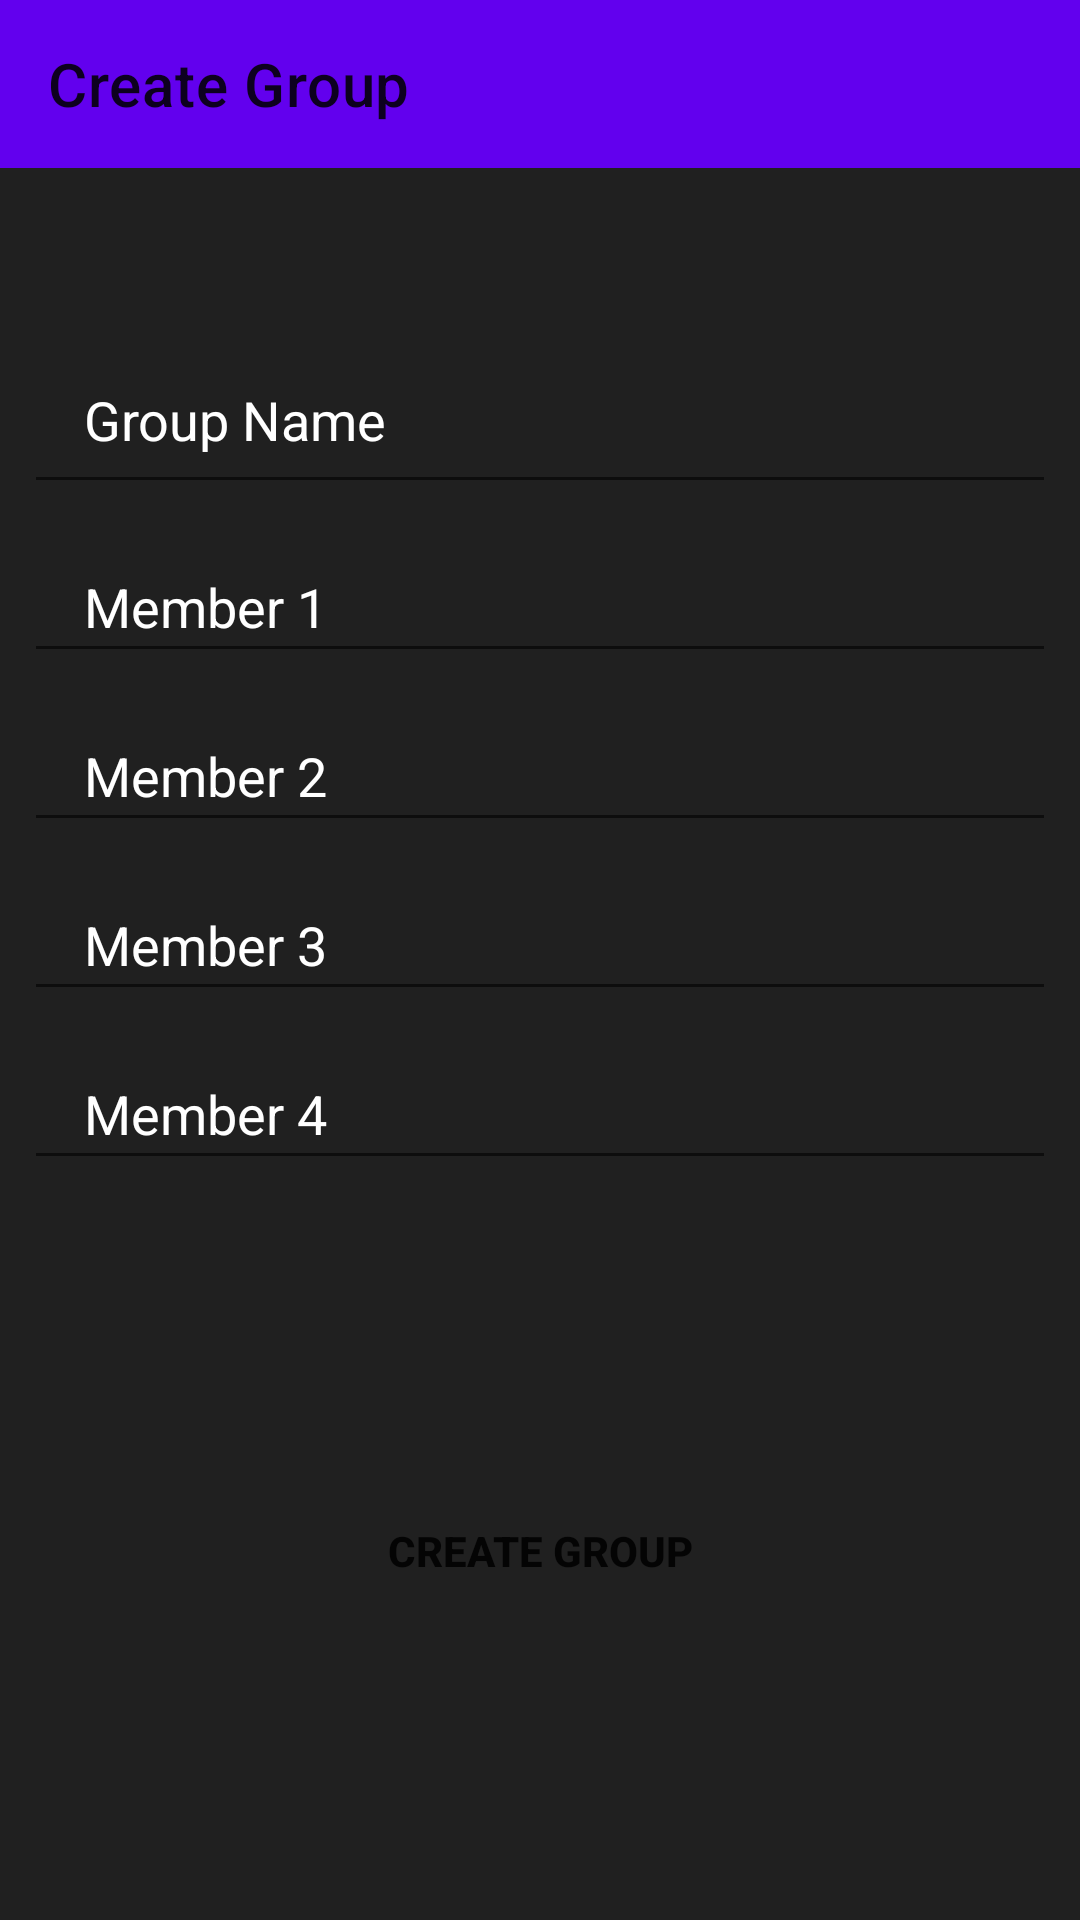

Here is an Android app screen rendered from its layout file. Give the layout XML and the strings, colors and styles it references.
<!-- AndroidManifest.xml: application theme Theme.App -->
<!-- res/layout/activity_group.xml -->
<?xml version="1.0" encoding="utf-8"?>
<androidx.constraintlayout.widget.ConstraintLayout xmlns:android="http://schemas.android.com/apk/res/android"
    xmlns:app="http://schemas.android.com/apk/res-auto"
    xmlns:tools="http://schemas.android.com/tools"
    android:layout_width="match_parent"
    android:layout_height="match_parent"
    tools:context=".CreateGroupActivity"
    android:background="#202020">

    <EditText
        android:id="@+id/groupName"
        android:layout_width="344dp"
        android:layout_height="56dp"

        android:layout_marginTop="56dp"
        android:ems="10"
        android:hint="Group Name"
        android:inputType="textPersonName"
        android:paddingLeft="20dp"
        android:paddingTop="10dp"
        android:paddingRight="10dp"

        android:paddingBottom="10dp"
        android:textColor="#FFFFFF"
        android:textColorHint="@color/white"
        app:layout_constraintEnd_toEndOf="parent"
        app:layout_constraintHorizontal_bias="0.492"
        app:layout_constraintStart_toStartOf="parent"
        app:layout_constraintTop_toBottomOf="@+id/toolBar_createTournamentActivity"
        tools:ignore="MissingConstraints" />

    <EditText
        android:id="@+id/mem2"
        android:layout_width="0dp"
        android:layout_height="wrap_content"
        android:layout_marginTop="12dp"
        android:ems="10"

        android:hint="Member 2"
        android:inputType="textPersonName"
        android:paddingLeft="20dp"
        android:paddingTop="10dp"
        android:paddingRight="10dp"
        android:paddingBottom="10dp"
        android:textColor="#FFFFFF"

        android:textColorHint="@color/white"
        app:layout_constraintEnd_toEndOf="@+id/mem1"
        app:layout_constraintHorizontal_bias="0.0"
        app:layout_constraintStart_toStartOf="@+id/mem1"
        app:layout_constraintTop_toBottomOf="@+id/mem1" />

    <EditText
        android:id="@+id/mem3"
        android:layout_width="0dp"
        android:layout_height="wrap_content"
        android:layout_marginTop="12dp"

        android:ems="10"
        android:hint="Member 3"
        android:inputType="textPersonName"
        android:paddingLeft="20dp"
        android:paddingTop="10dp"
        android:paddingRight="10dp"
        android:paddingBottom="10dp"
        android:textColor="#FFFFFF"
        android:textColorHint="@color/white"
        app:layout_constraintEnd_toEndOf="@+id/mem2"
        app:layout_constraintHorizontal_bias="0.0"
        app:layout_constraintStart_toStartOf="@+id/mem2"
        app:layout_constraintTop_toBottomOf="@+id/mem2" />

    <EditText
        android:id="@+id/mem4"
        android:layout_width="0dp"
        android:layout_height="wrap_content"
        android:layout_marginTop="12dp"

        android:ems="10"
        android:hint="Member 4"
        android:inputType="textPersonName"
        android:paddingLeft="20dp"
        android:paddingTop="10dp"
        android:paddingRight="10dp"
        android:paddingBottom="10dp"
        android:textColor="#FFFFFF"

        android:textColorHint="@color/white"
        app:layout_constraintEnd_toEndOf="@+id/mem3"
        app:layout_constraintHorizontal_bias="0.0"
        app:layout_constraintStart_toStartOf="@+id/mem3"
        app:layout_constraintTop_toBottomOf="@+id/mem3" />

    <EditText
        android:id="@+id/mem1"
        android:layout_width="0dp"
        android:layout_height="wrap_content"
        android:layout_marginTop="12dp"
        android:ems="10"

        android:hint="Member 1"
        android:inputType="textPersonName"
        android:paddingLeft="20dp"
        android:paddingTop="10dp"
        android:paddingRight="10dp"
        android:paddingBottom="10dp"
        android:textColor="#FFFFFF"

        android:textColorHint="@color/white"
        app:layout_constraintEnd_toEndOf="@+id/groupName"
        app:layout_constraintHorizontal_bias="0.0"
        app:layout_constraintStart_toStartOf="@+id/groupName"
        app:layout_constraintTop_toBottomOf="@+id/groupName" />

    <androidx.appcompat.widget.AppCompatButton
        android:id="@+id/createTournamentButton_Button"
        android:layout_width="340dp"
        android:layout_height="37dp"
        android:background="@drawable/button"
        android:text="Create Group"
        android:textStyle="bold"
        app:layout_constraintBottom_toBottomOf="parent"
        app:layout_constraintEnd_toEndOf="parent"
        app:layout_constraintStart_toStartOf="parent"
        app:layout_constraintTop_toBottomOf="@+id/mem4" />

    <androidx.appcompat.widget.Toolbar
        android:id="@+id/toolBar_createTournamentActivity"
        android:layout_width="411dp"
        android:layout_height="wrap_content"
        android:background="?attr/colorPrimary"
        android:minHeight="?attr/actionBarSize"
        android:theme="?attr/actionBarTheme"
        app:layout_constraintEnd_toEndOf="parent"
        app:layout_constraintHorizontal_bias="0.0"
        app:layout_constraintStart_toStartOf="parent"
        app:layout_constraintTop_toTopOf="parent"
        app:title="Create Group" />

</androidx.constraintlayout.widget.ConstraintLayout>
<!-- resources referenced by this layout -->
<resources>
  <style name="Theme.App" parent="Theme.MaterialComponents.DayNight.NoActionBar">
          
          <item name="colorPrimary">@color/colorPrimary</item>
          <item name="colorPrimaryVariant">@color/colorPrimaryDark</item>
          <item name="colorOnPrimary">@color/white</item>
          
          <item name="colorSecondary">@color/colorPrimary</item>
          <item name="colorSecondaryVariant">@color/colorPrimaryDark</item>
          <item name="colorOnSecondary">@color/white</item>
          
          <item name="android:statusBarColor" tools:targetApi="l">?attr/colorPrimaryVariant</item>
          
      </style>
  <!-- not gathered from this repository: default colours our renderer supplied (Android Studio template values) -->
  <color name="white">#FFFFFFFF</color>
  <color name="colorPrimary">#FF6200EE</color>
  <color name="colorPrimaryDark">#FF3700B3</color>
</resources>
